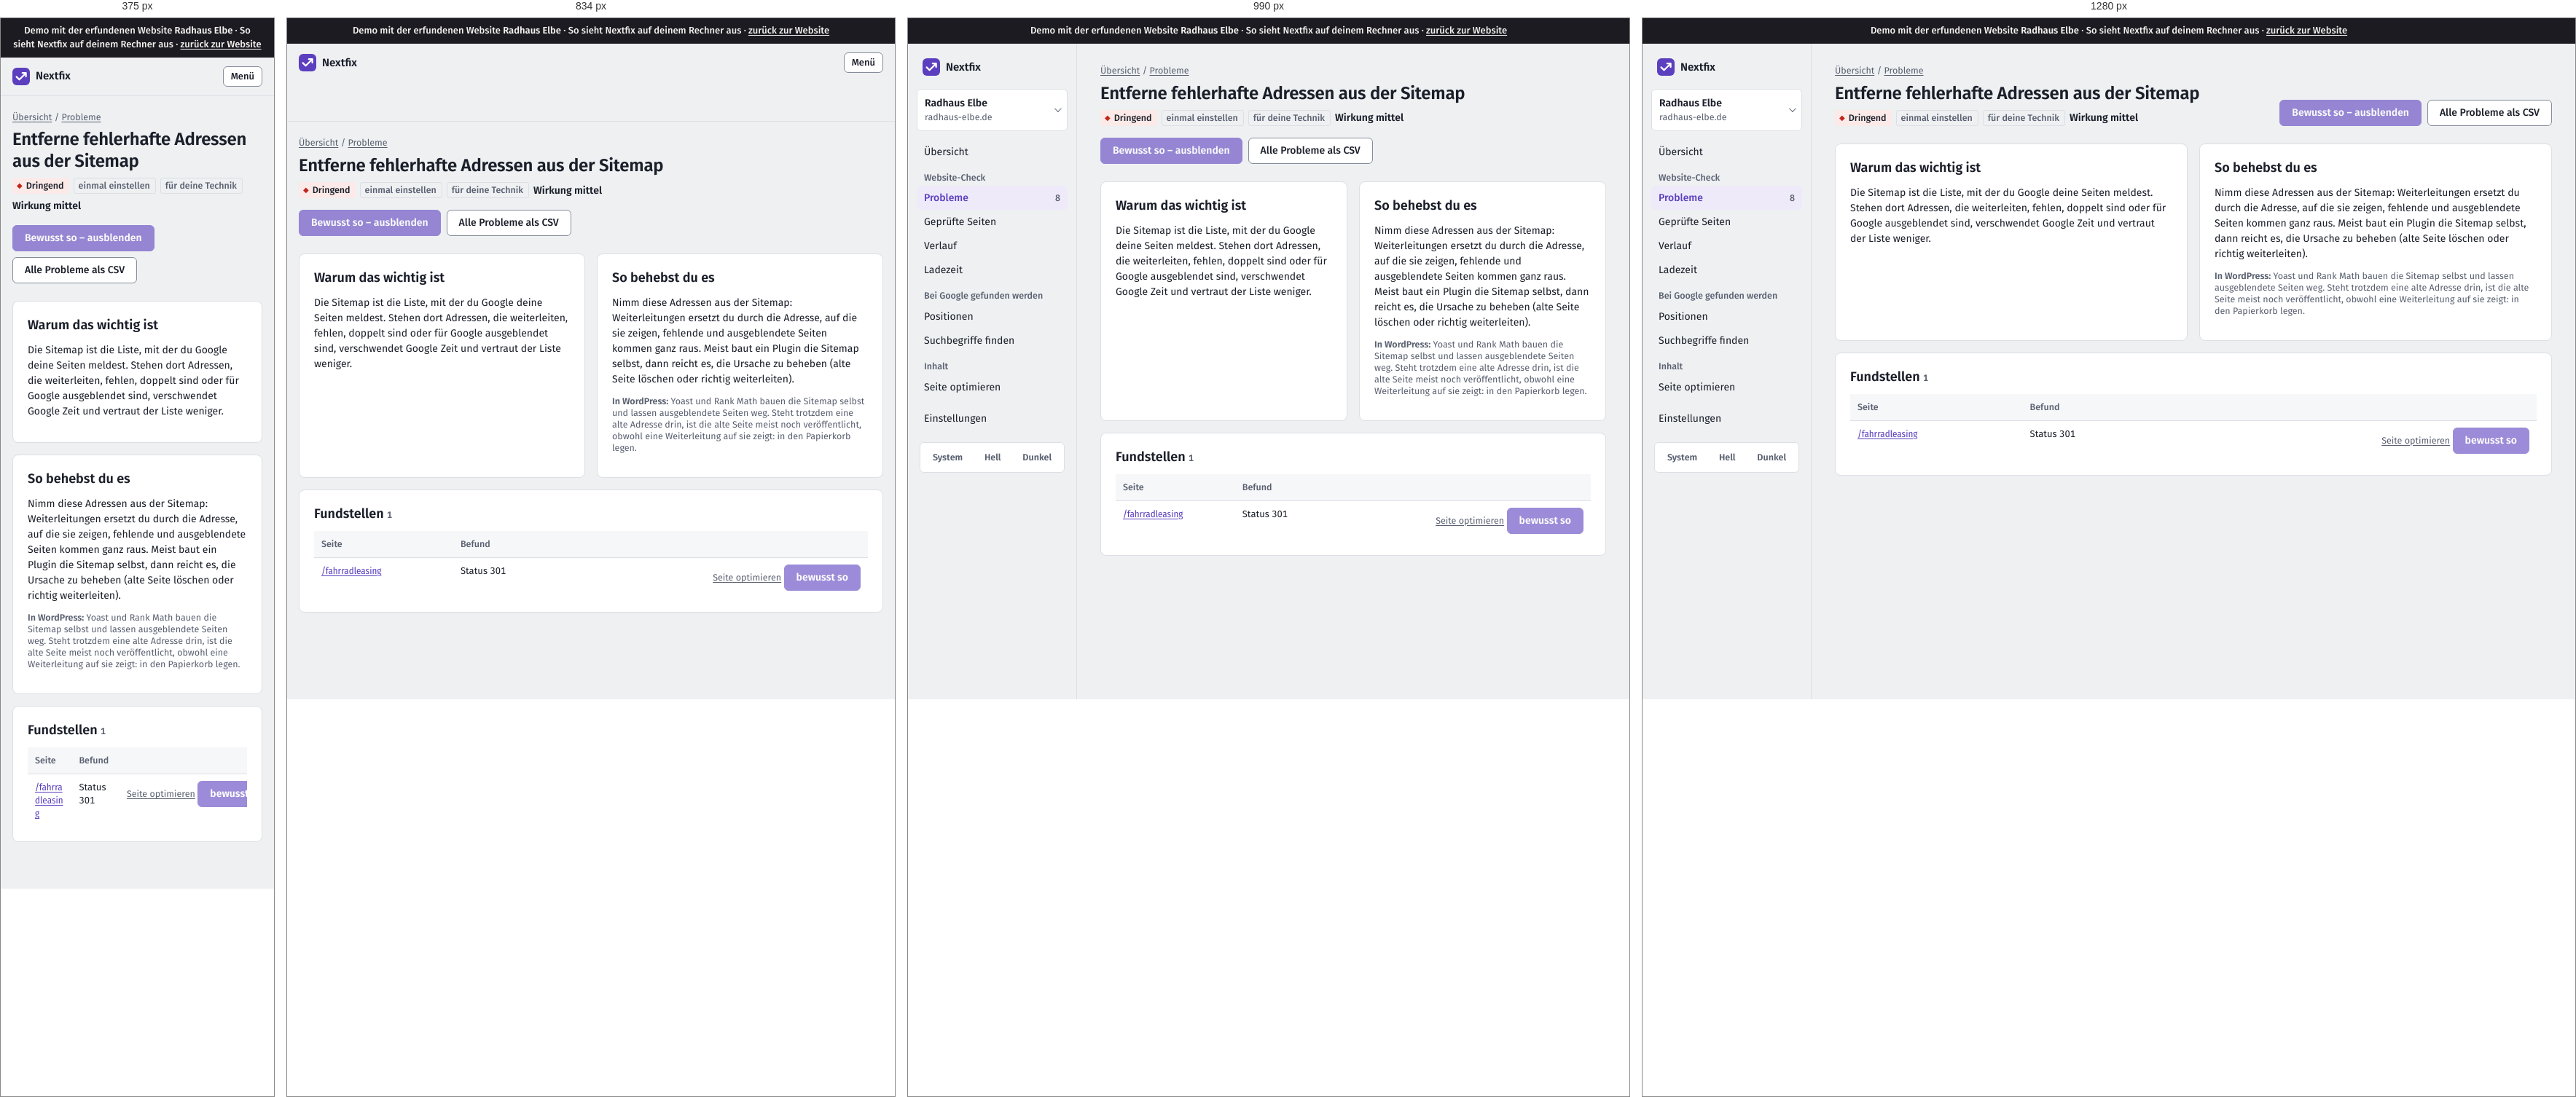
Rendered at 375 px, 834 px, 990 px and 1280 px, left to right.

<!-- file: crawls-1-issues-sitemap-falsche-seiten-seite.html -->
<!doctype html>
<html lang="de">
<head>
  <meta charset="utf-8">
  <meta name="viewport" content="width=device-width, initial-scale=1">
  <title>Demo · Entferne fehlerhafte Adressen aus der Sitemap · Radhaus Elbe</title>
  <script>
    /* Theme vor dem ersten Zeichnen setzen (kein Aufblitzen) */
    try { var t = localStorage.getItem("thema"); if (t === "light" || t === "dark") document.documentElement.dataset.theme = t; } catch (e) {}
  </script>
  <link rel="stylesheet" href="static/app.css">
  <link rel="icon" href="static/logo.svg" type="image/svg+xml">
<link rel="stylesheet" href="static/demo.css"><meta name="robots" content="noindex"><link rel="stylesheet" href="demo-mobil.css">
</head>
<body><div class="demo-band" role="note">Demo mit der erfundenen Website <strong>Radhaus Elbe</strong> · So sieht Nextfix auf deinem Rechner aus · <a href="../">zurück zur Website</a></div><div id="demo-toast" role="status" aria-live="polite"></div>




<div class="app">
  <aside class="leiste" id="leiste">
    <div class="leiste-oben">
      <a class="marke-tool" href="projekte.html">
        <svg width="24" height="24" viewBox="0 0 32 32" aria-hidden="true"><rect width="32" height="32" rx="8" fill="var(--akzent)"/>
          <path d="M7.5 16.5l5.2 5.2L24.5 9.9M18.4 9.6h6.4v6.4" fill="none" stroke="var(--auf-akzent)" stroke-width="3" stroke-linecap="round" stroke-linejoin="round"/></svg>
        Nextfix
      </a>
      <button class="zweit klein-knopf menue-knopf" type="button" aria-expanded="false" aria-controls="leiste"
              onclick="var l=document.getElementById('leiste');var o=l.classList.toggle('offen');this.setAttribute('aria-expanded',o)">Menü</button>
    </div>
    <div class="menue-inhalt">
      <details class="projektwahl">
        <summary>
          <span style="min-width:0">
            <span class="name">Radhaus Elbe</span><span class="domain">radhaus-elbe.de</span>
            
          </span>
        </summary>
        <ul>
          
          <li><a href="index.html" aria-current="true">Radhaus Elbe<br><span class="klein">radhaus-elbe.de</span></a></li>
          
          <li class="neu"><a href="projekte.html">Alle Projekte und neues anlegen</a></li>
        </ul>
      </details>

      
      <nav aria-label="Module">
        <a href="index.html" >Übersicht</a>
        <div class="navgruppe">Website-Check</div>
        
        <a href="crawls-1-issues.html" aria-current="page">Probleme
          <span class="zahl">8</span></a>
        <a href="crawls-1-seiten.html" >Geprüfte Seiten</a>
        <a href="crawls-1-vergleich.html" >Verlauf</a>
        <a href="crawls-1-vitals.html" >Ladezeit</a>
        
        <div class="navgruppe">Bei Google gefunden werden</div>
        <a href="projekte-1-positionen.html" >Positionen</a>
        <a href="projekte-1-keywords.html" >Suchbegriffe finden</a>
        <div class="navgruppe">Inhalt</div>
        <a href="projekte-1-onpage.html" >Seite optimieren</a>
        <div class="navgruppe"></div>
        <a href="projekte-1-einstellungen.html" >Einstellungen</a>
      </nav>
      

      <div class="leiste-fuss">
        <div class="thema" role="group" aria-label="Darstellung">
          <button type="button" data-thema="system">System</button>
          <button type="button" data-thema="light">Hell</button>
          <button type="button" data-thema="dark">Dunkel</button>
        </div>
      </div>
    </div>
  </aside>
  <main class="inhalt">

<div class="brotkrumen"><a href="index.html">Übersicht</a> / <a href="crawls-1-issues.html">Probleme</a></div>
<div class="kopf">
  <div>
    <h1>Entferne fehlerhafte Adressen aus der Sitemap</h1>
    <div class="info" style="display:flex; gap:6px; flex-wrap:wrap; margin-top:8px">
      <span class="marke dringend">Dringend</span>
      
      
      <span class="marke leise">einmal einstellen</span>
      <span class="marke leise">für deine Technik</span>
      <span class="wirkung mittel" style="align-self:center">Wirkung mittel</span>
      
    </div>
  </div>
  <div style="display:flex; gap:8px; flex-wrap:wrap">
    
    <form onsubmit="return false">
      <input type="hidden" name="check_id" value="sitemap_falsche_seiten"><input type="hidden" name="zurueck" value="/crawls/1/issues/sitemap_falsche_seiten/seite">
      <button title="In der Demo gesperrt" aria-disabled="true" class="demo-gesperrt" class="zweit">Bewusst so – ausblenden</button></form>
    
    <span class="knopf zweit demo-aus" title="In der Demo nicht enthalten">Alle Probleme als CSV</span>
  </div>
</div>

<div class="raster" style="grid-template-columns: repeat(auto-fit, minmax(280px, 1fr))">
  <section class="karte">
    <h2>Warum das wichtig ist</h2>
    <p>Die Sitemap ist die Liste, mit der du Google deine Seiten meldest. Stehen dort Adressen, die weiterleiten, fehlen, doppelt sind oder für Google ausgeblendet sind, verschwendet Google Zeit und vertraut der Liste weniger.</p>
    
  </section>
  <section class="karte">
    <h2>So behebst du es</h2>
    <p>Nimm diese Adressen aus der Sitemap: Weiterleitungen ersetzt du durch die Adresse, auf die sie zeigen, fehlende und ausgeblendete Seiten kommen ganz raus. Meist baut ein Plugin die Sitemap selbst, dann reicht es, die Ursache zu beheben (alte Seite löschen oder richtig weiterleiten).</p>
    <p class="klein"><strong>In WordPress:</strong> Yoast und Rank Math bauen die Sitemap selbst und lassen ausgeblendete Seiten weg. Steht trotzdem eine alte Adresse drin, ist die alte Seite meist noch veröffentlicht, obwohl eine Weiterleitung auf sie zeigt: in den Papierkorb legen.</p>
    
  </section>
</div>

<section class="karte">
  <div style="display:flex; justify-content:space-between; align-items:baseline; gap:12px; flex-wrap:wrap">
    <h2>Fundstellen <span class="klein">1</span></h2>
    
  </div>
  <div class="tabelle"><table>
    <thead><tr><th>Seite</th><th>Befund</th><th></th></tr></thead>
    <tbody>
    
    <tr>
      <td class="url"><a href="seite-fahrradleasing.html">/fahrradleasing</a></td>
      <td>Status 301</td>
      <td class="zahl" style="white-space:nowrap"><a class="klein" href="projekte-1-onpage.html">Seite optimieren</a>
        
        <form onsubmit="return false" style="display:inline">
          <input type="hidden" name="check_id" value="sitemap_falsche_seiten"><input type="hidden" name="url" value="https://radhaus-elbe.de/fahrradleasing">
          <input type="hidden" name="zurueck" value="/crawls/1/issues/sitemap_falsche_seiten/seite">
          <button title="In der Demo gesperrt" aria-disabled="true" class="demo-gesperrt" class="leise klein-knopf">bewusst so</button>
        </form></td>
    </tr>
    
    </tbody>
  </table></div>
</section>
</main>
</div>
<script>
  (function () {
    var knoepfe = document.querySelectorAll("[data-thema]");
    function zeigen() {
      var t = document.documentElement.dataset.theme || "system";
      knoepfe.forEach(function (k) { k.setAttribute("aria-pressed", k.dataset.thema === t); });
    }
    knoepfe.forEach(function (k) {
      k.addEventListener("click", function () {
        var t = k.dataset.thema;
        if (t === "system") delete document.documentElement.dataset.theme; else document.documentElement.dataset.theme = t;
        try { t === "system" ? localStorage.removeItem("thema") : localStorage.setItem("thema", t); } catch (e) {}
        zeigen();
      });
    });
    zeigen();
    /* Projektwahl schließen beim Klick daneben */
    document.addEventListener("click", function (e) {
      var d = document.querySelector(".projektwahl[open]");
      if (d && !d.contains(e.target)) d.removeAttribute("open");
    });
  })();
</script>
</body>
</html>

/* @media block from static/app.css */
@media (max-width: 900px) {
  .app { grid-template-columns: 1fr; }
  .leiste { position: static; height: auto; border-right: 0; border-bottom: 1px solid var(--linie); padding: 12px 16px; }
  .leiste .menue-inhalt { display: none; }
  .leiste.offen .menue-inhalt { display: flex; flex-direction: column; gap: 4px; }
  .leiste-oben { display: flex; align-items: center; justify-content: space-between; gap: 12px; }
  .marke-tool { padding: 0; }
  .menue-knopf { display: inline-flex; }
  .inhalt { padding: 20px 16px 48px; }
}

/* @media block from static/app.css */
@media (max-width: 1080px) { .spalten { grid-template-columns: 1fr; } }

/* @media block from static/app.css */
@media (max-width: 700px) { .messung { grid-template-columns: 1fr; gap: 12px; } }

/* @media block from static/app.css */
@media (max-width: 640px) { .aufgabe { grid-template-columns: 22px minmax(0, 1fr); } .aufgabe .aktion { grid-column: 2; grid-row: auto; text-align: left; } }

/* @media block from static/demo.css */
@media (max-width: 900px) { .app { grid-template-columns: minmax(0, 1fr); } }

/* @media block from static/demo.css */
@media (max-width: 640px) { form label { max-width: 100%; min-width: 0; } form textarea { width: 100%; } }

/* @media block from demo-mobil.css */
@media (max-width: 48em) {
  table { display: block; max-width: 100%; overflow-x: auto; -webkit-overflow-scrolling: touch; }
  pre, code, .url, td { overflow-wrap: anywhere; }
  img, svg, canvas { max-width: 100%; height: auto; }
}

/* @media block from demo-mobil.css */
@media (max-width: 48em) {
  /* Knopfleisten der Recherche dürfen umbrechen */
  form, .knopfleiste, .aktionen, div:has(> .demo-gesperrt) { flex-wrap: wrap; }
  .demo-gesperrt, .knopf { max-width: 100%; white-space: normal; }
}

/* @media block from demo-mobil.css */
@media (max-width: 48em) { .zeile { flex-wrap: wrap; } .demo-hinweis { max-width: 100%; white-space: normal; } }

/* @media block from demo-mobil.css */
@media (max-width: 48em) { body * { min-width: 0; } }